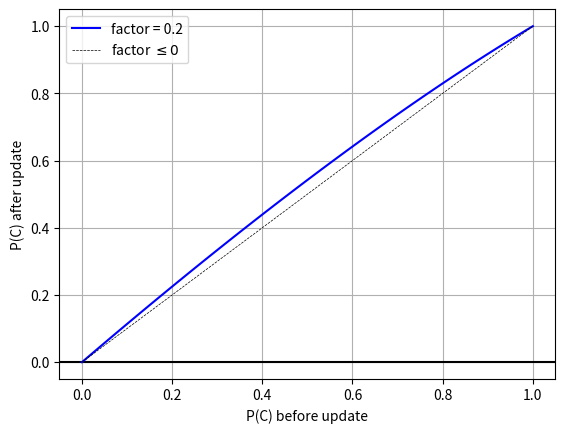

Reproduce this figure in Python.
import numpy as np
import matplotlib.pyplot as plt

x = np.linspace(0,1,100)
#rep1 = x*((2-x)**0.1)
rep2 = x*((2-x)**0.2)

#plt.xlim([-0.5, 0.5])
#plt.ylim([-0.2, 1.2])
plt.grid(True)
plt.axhline(y=0, color='k')
#plt.axvline(x=0, color='k')
label2=('factor = 0.2')
label=('factor $\leq 0$')

plt.xlabel('P(C) before update')
plt.ylabel('P(C) after update')
#plt.plot(x, rep1, 'b-', label=label1)
plt.plot(x, rep2, 'b-', label=label2)
plt.plot(x, x, 'k--', linewidth=0.5, label=label)
plt.legend()
plt.show()
